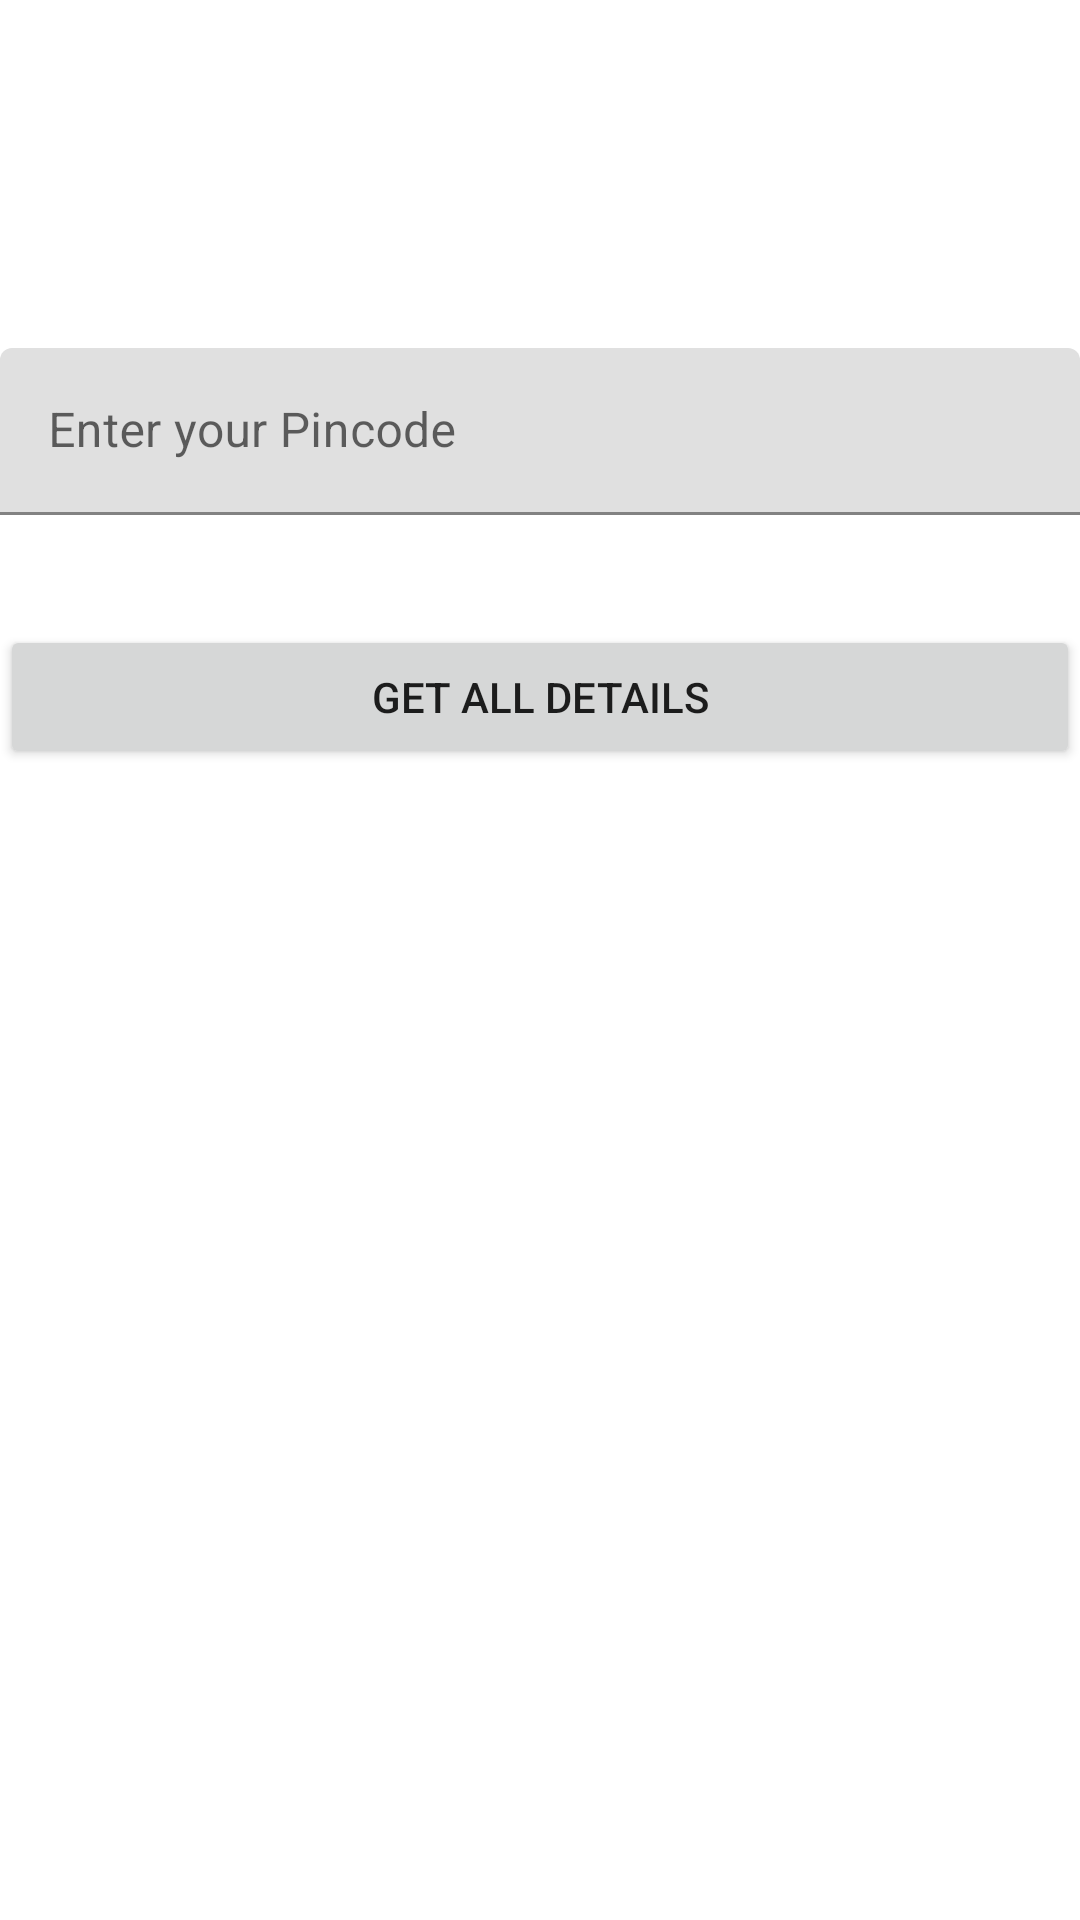

Here is an Android app screen rendered from its layout file. Give the layout XML and the strings, colors and styles it references.
<!-- AndroidManifest.xml: application theme Theme.Waterbook1 -->
<!-- res/layout/fragment_pincode.xml -->
<?xml version="1.0" encoding="utf-8"?>
<androidx.constraintlayout.widget.ConstraintLayout xmlns:android="http://schemas.android.com/apk/res/android"
    xmlns:app="http://schemas.android.com/apk/res-auto"
    xmlns:tools="http://schemas.android.com/tools"
    android:layout_width="match_parent"
    android:layout_height="match_parent"
    tools:context=".presentation.PincodeFragment">

    <com.google.android.material.textfield.TextInputLayout
        android:id="@+id/pincode"
        android:layout_width="match_parent"
        android:layout_height="wrap_content"
        app:layout_constraintBottom_toBottomOf="parent"
        app:layout_constraintEnd_toEndOf="parent"
        app:layout_constraintHorizontal_bias="0.0"
        app:layout_constraintStart_toStartOf="parent"
        app:layout_constraintTop_toTopOf="parent"
        app:layout_constraintVertical_bias="0.0">

        <com.google.android.material.textfield.TextInputEditText
            android:id="@+id/textInputEditText"
            android:layout_width="match_parent"
            android:layout_height="wrap_content"
            android:layout_marginTop="116dp"
            android:hint="Enter your Pincode"
            android:inputType="number" />
    </com.google.android.material.textfield.TextInputLayout>

    <Button
        android:id="@+id/button2"
        android:layout_width="match_parent"
        android:layout_height="wrap_content"
        android:text="Get All Details"
        app:layout_constraintBottom_toBottomOf="parent"
        app:layout_constraintEnd_toEndOf="parent"
        app:layout_constraintHorizontal_bias="0.0"
        app:layout_constraintStart_toStartOf="parent"
        app:layout_constraintTop_toBottomOf="@+id/pincode"
        app:layout_constraintVertical_bias="0.087" />

    <TextView
        android:id="@+id/details"
        android:layout_width="match_parent"
        android:layout_height="wrap_content"
        android:visibility="invisible"
        app:layout_constraintBottom_toBottomOf="parent"
        app:layout_constraintEnd_toEndOf="parent"
        app:layout_constraintHorizontal_bias="0.498"
        app:layout_constraintStart_toStartOf="parent"
        app:layout_constraintTop_toBottomOf="@+id/button2"
        app:layout_constraintVertical_bias="0.147" />

</androidx.constraintlayout.widget.ConstraintLayout>
<!-- resources referenced by this layout -->
<resources>
  <style name="Theme.Waterbook1" parent="Theme.MaterialComponents.DayNight.DarkActionBar">
          
          <item name="colorPrimary">@color/purple_500</item>
          <item name="colorPrimaryVariant">@color/purple_700</item>
          <item name="colorOnPrimary">@color/white</item>
          
          <item name="colorSecondary">@color/teal_200</item>
          <item name="colorSecondaryVariant">@color/teal_700</item>
          <item name="colorOnSecondary">@color/black</item>
          
          <item name="android:statusBarColor" tools:targetApi="l">?attr/colorPrimaryVariant</item>
          
      </style>
  <!-- not gathered from this repository: default colours our renderer supplied (Android Studio template values) -->
  <color name="purple_500">#FF6200EE</color>
  <color name="purple_700">#FF3700B3</color>
  <color name="teal_200">#FF03DAC5</color>
  <color name="teal_700">#FF018786</color>
  <color name="black">#FF000000</color>
  <color name="white">#FFFFFFFF</color>
</resources>
